Labelled photos from "dataset", an image-classification folder in MogusaShirose/mlai_project_final. The possible labels are: apple, strawberry.

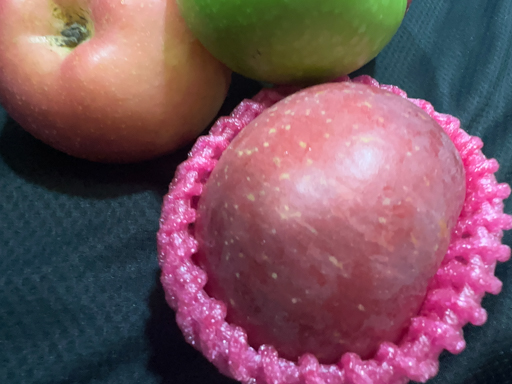
Label: apple

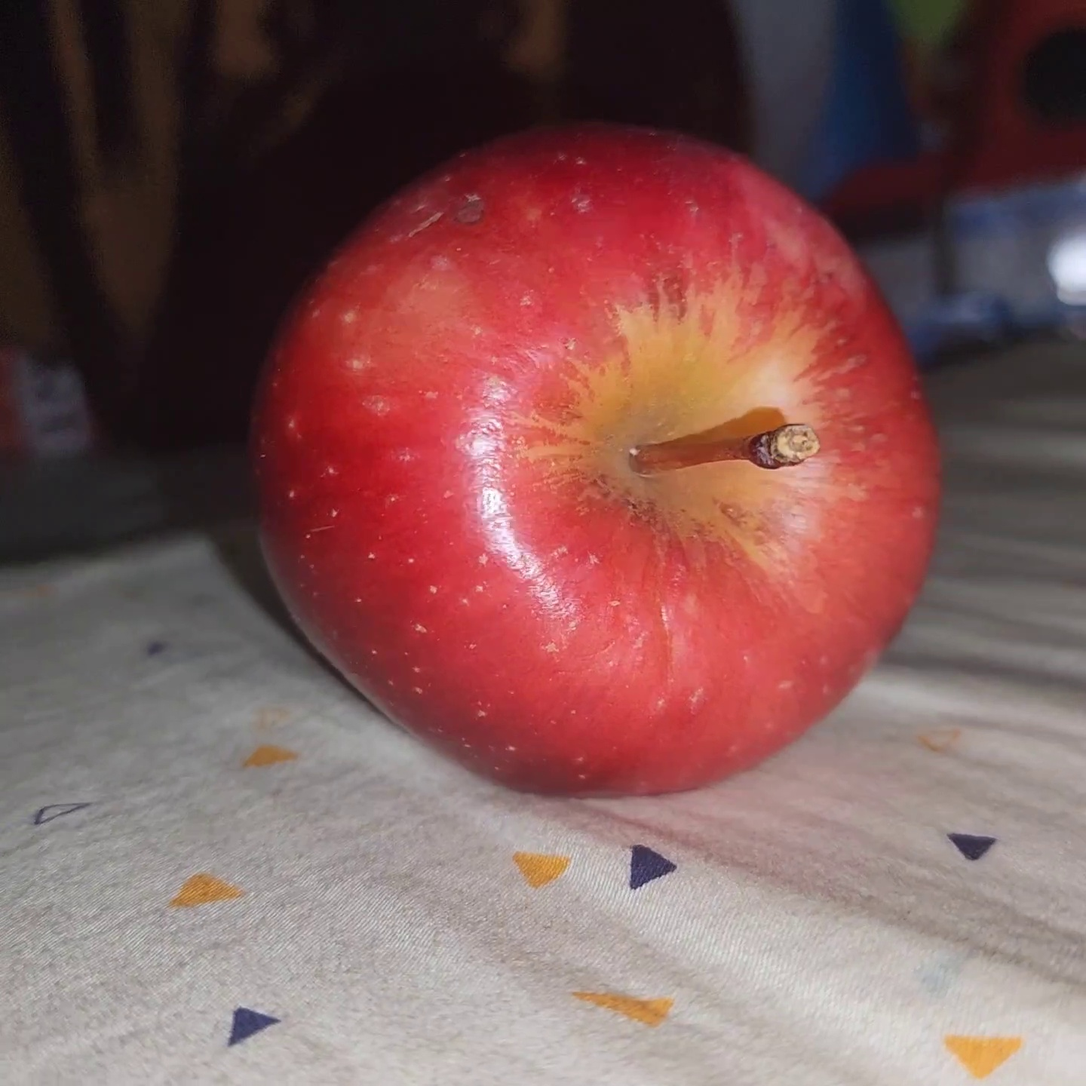
Label: apple

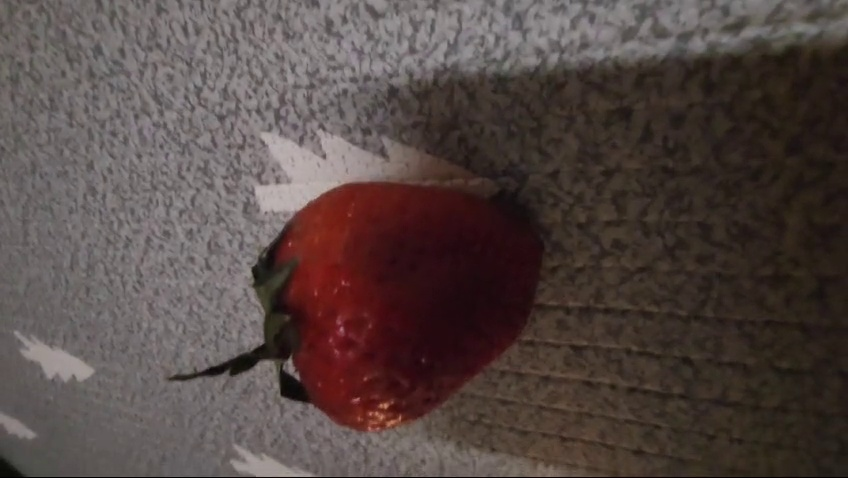
Label: strawberry

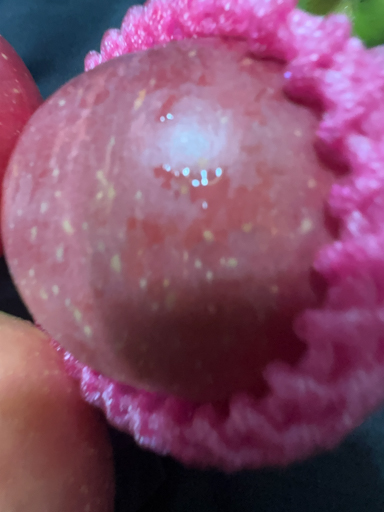
Label: apple

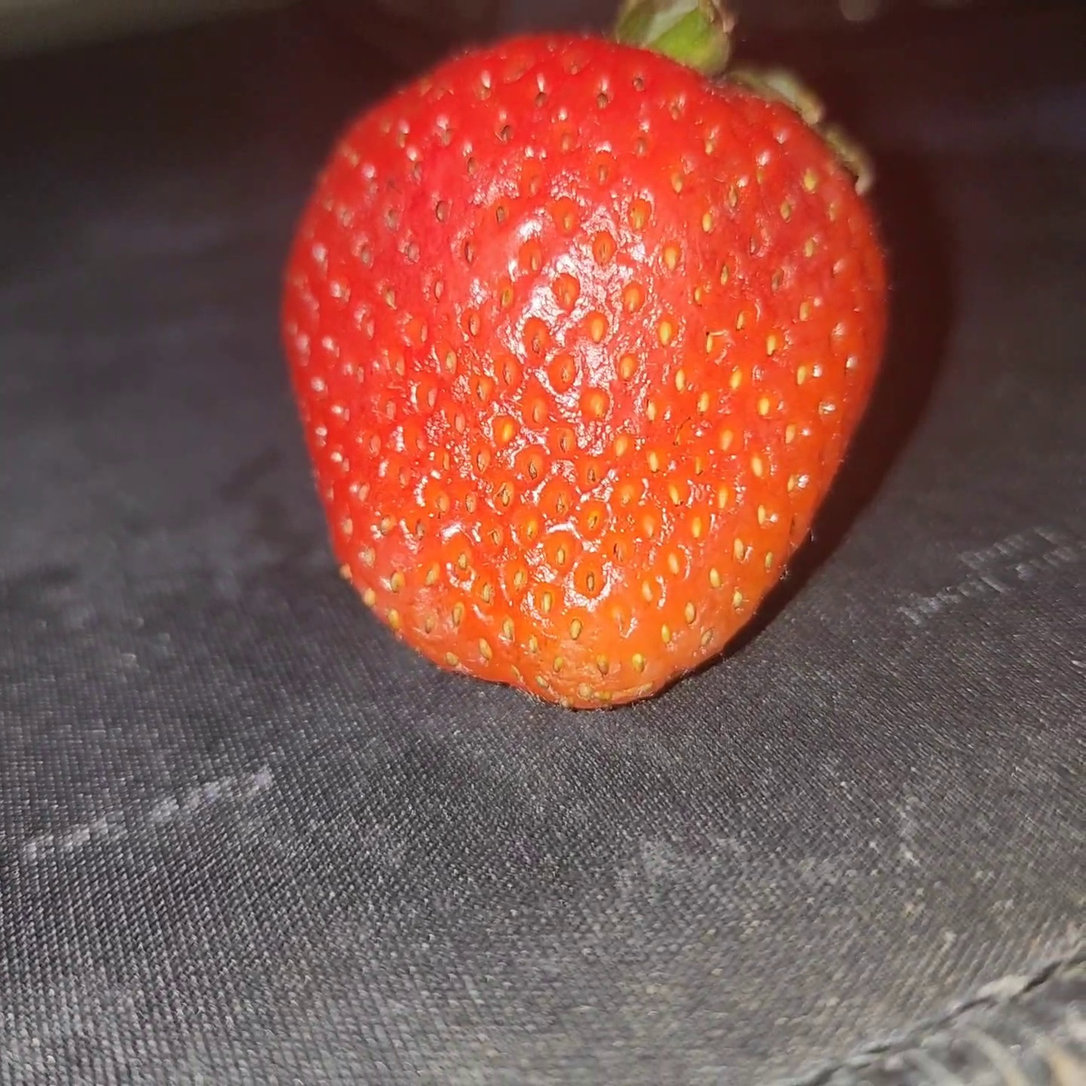
Label: strawberry

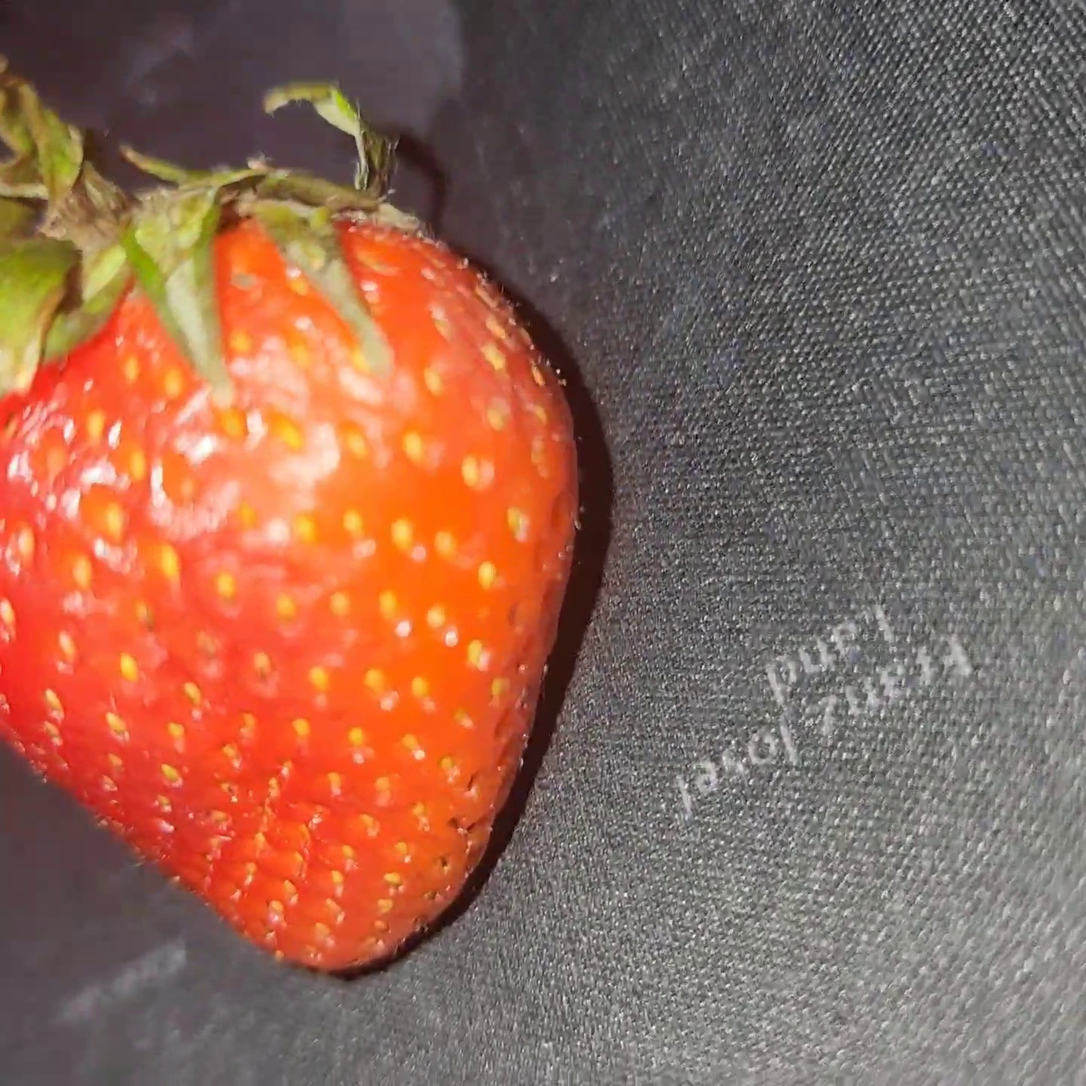
Label: strawberry
